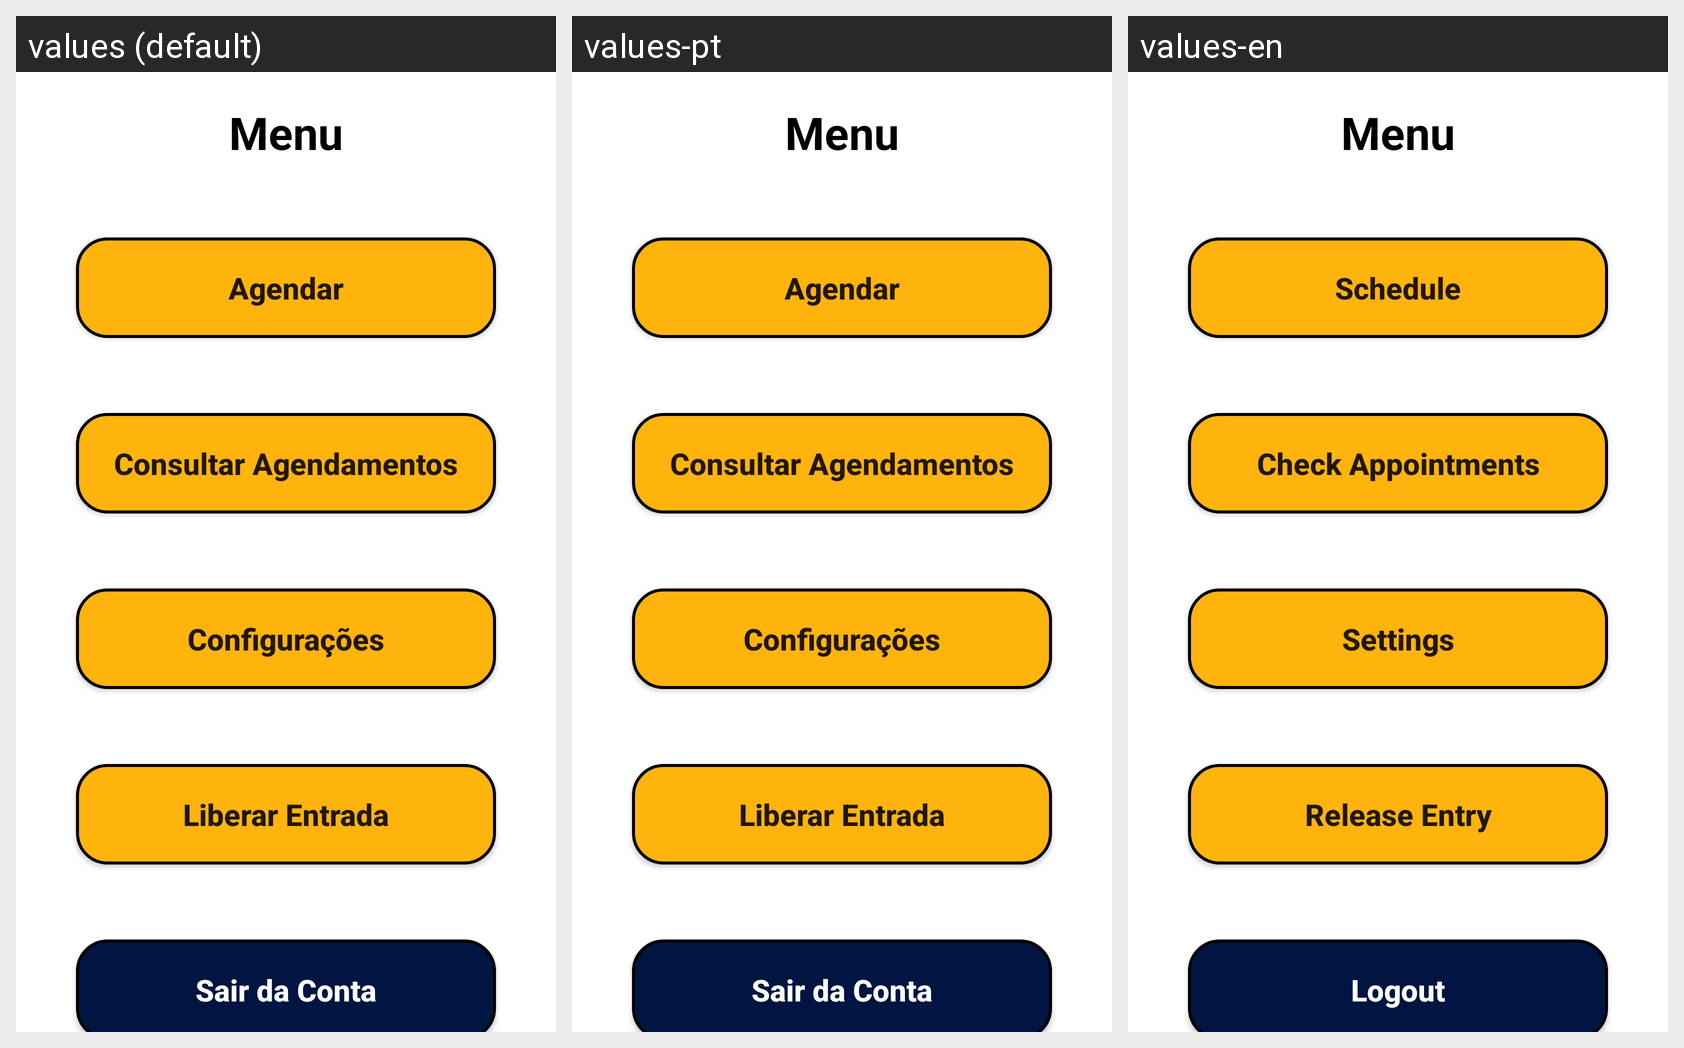

For this localized Android screen grid, give each drawn string resource with its value in every locale shown.
Android screen res/layout/activity_menu.xml rendered under 3 locales, left to right: values (default), values-pt, values-en. Device: Nexus 5 (rendered at 1080×1920; each locale shown at half size, 540×960, under a caption strip naming it); theme Theme.QuickVision.
Other locales in the repository, not shown: values-de, values-es, values-fr.
Strings drawn on this screen, with the default value and each locale's value (text and hints the layout hard-codes, and strings that could not be matched under every locale, appear in the picture but are not listed):

title_menu
  values: Menu
  values-pt: Menu
  values-en: Menu

button_agendar
  values: Agendar
  values-pt: Agendar
  values-en: Schedule

button_consulta
  values: Consultar Agendamentos
  values-pt: Consultar Agendamentos
  values-en: Check Appointments

button_config
  values: Configurações
  values-pt: Configurações
  values-en: Settings

button_entrada
  values: Liberar Entrada
  values-pt: Liberar Entrada
  values-en: Release Entry

button_logout
  values: Sair da Conta
  values-pt: Sair da Conta
  values-en: Logout
